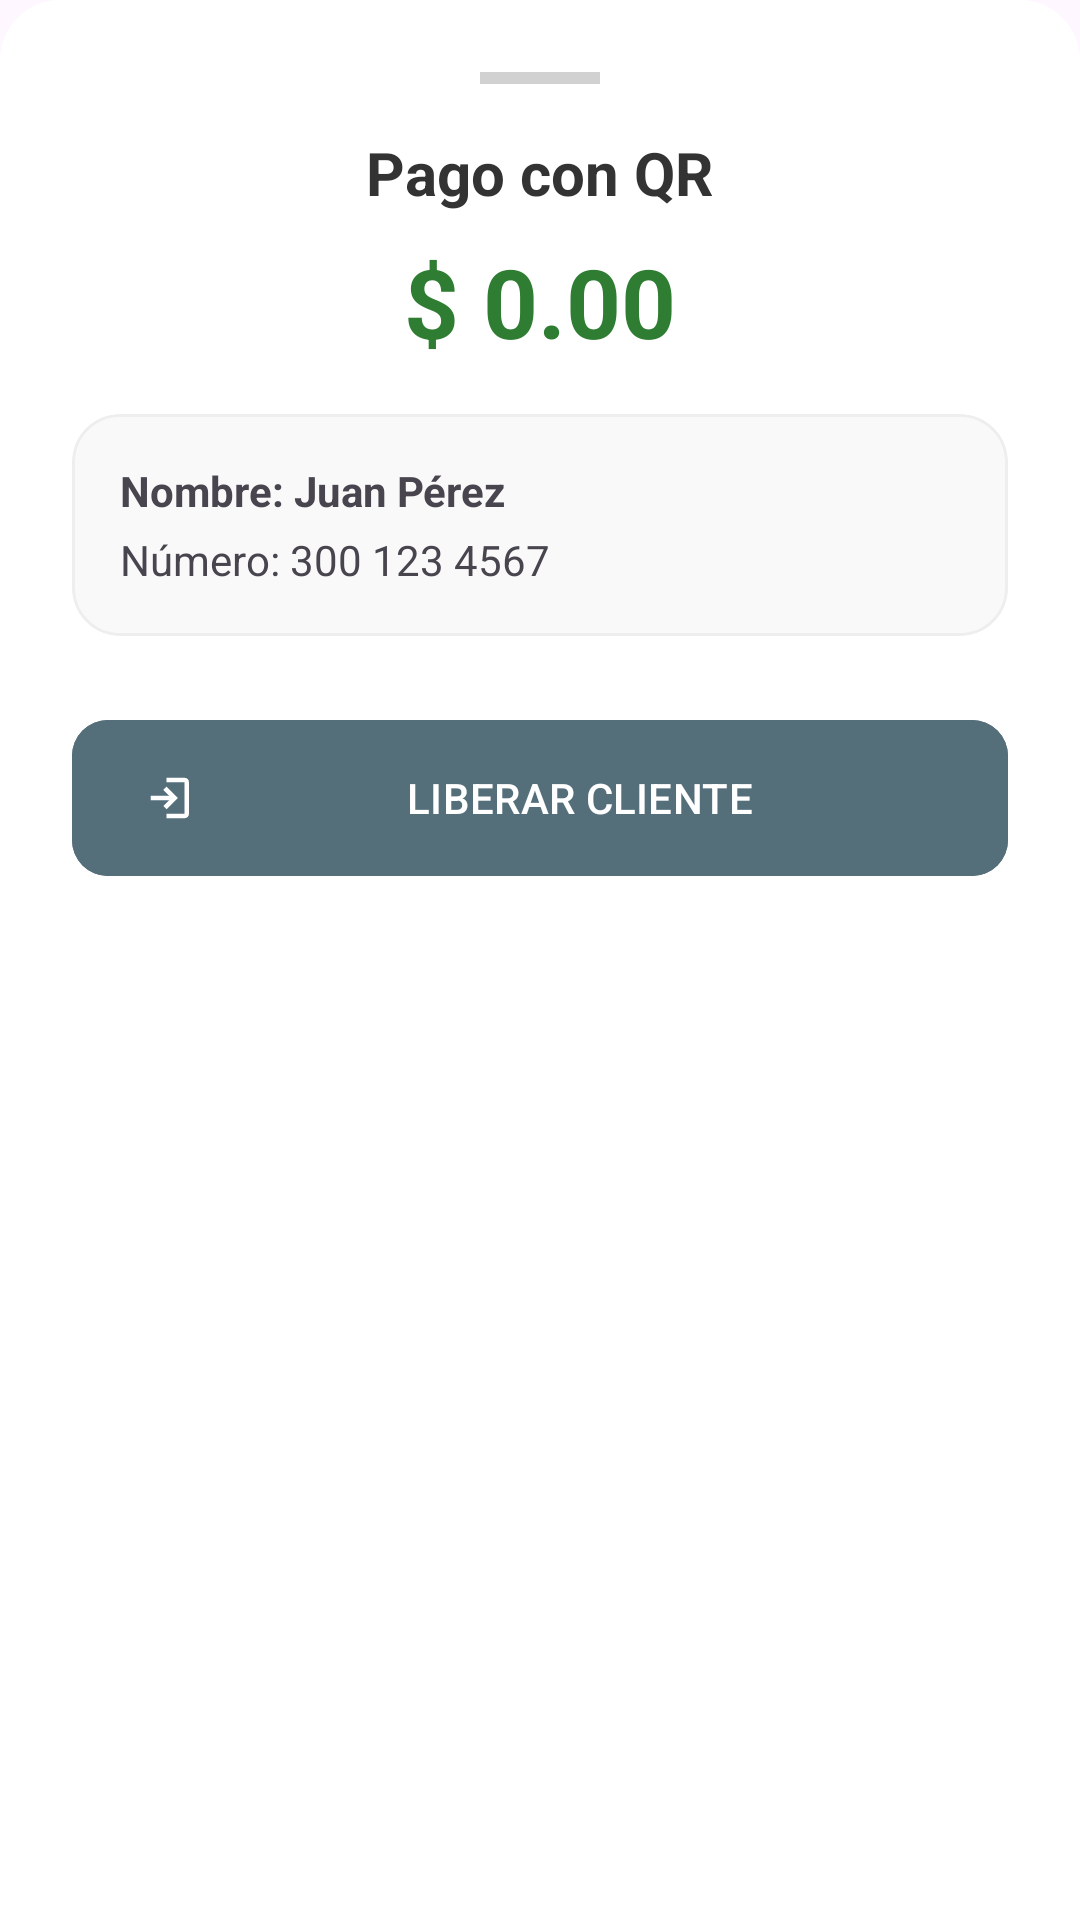

Android layout source for this screen:
<!-- AndroidManifest.xml: application theme Theme.TPVNodo -->
<!-- res/layout/fragment_confirmacion_pago.xml -->
<?xml version="1.0" encoding="utf-8"?>
<androidx.core.widget.NestedScrollView
    xmlns:android="http://schemas.android.com/apk/res/android"
    xmlns:app="http://schemas.android.com/apk/res-auto"
    android:layout_width="match_parent"
    android:layout_height="wrap_content"
    android:background="@drawable/bg_bottom_sheet">

    <LinearLayout
        android:layout_width="match_parent"
        android:layout_height="wrap_content"
        android:orientation="vertical"
        android:padding="24dp"
        android:gravity="center_horizontal">

        <View
            android:layout_width="40dp"
            android:layout_height="4dp"
            android:background="#D1D1D1"
            android:layout_marginBottom="16dp"/>

        <TextView
            android:id="@+id/tvMetodoTitulo"
            android:layout_width="wrap_content"
            android:layout_height="wrap_content"
            android:text="Pago con QR"
            android:textSize="20sp"
            android:textStyle="bold"
            android:textColor="#333333"/>

        <TextView
            android:id="@+id/tvMontoConfirmar"
            android:layout_width="wrap_content"
            android:layout_height="wrap_content"
            android:text="$ 0.00"
            android:textColor="#2E7D32"
            android:textSize="32sp"
            android:layout_marginTop="8dp"
            android:layout_marginBottom="16dp"
            android:textStyle="bold"/>

        <ImageView
            android:id="@+id/ivQrCode"
            android:layout_width="180dp"
            android:layout_height="180dp"
            android:visibility="gone"
            android:layout_marginBottom="16dp"
            android:scaleType="fitCenter"
            android:src="@drawable/mi_codigo_qr"/>

        <com.google.android.material.card.MaterialCardView
            android:id="@+id/cardDatosPago"
            android:layout_width="match_parent"
            android:layout_height="wrap_content"
            app:cardCornerRadius="16dp"
            app:cardElevation="0dp"
            app:strokeWidth="1dp"
            app:strokeColor="#EEEEEE"
            app:cardBackgroundColor="#F9F9F9">

            <LinearLayout
                android:layout_width="match_parent"
                android:layout_height="wrap_content"
                android:orientation="vertical"
                android:padding="16dp">
                <TextView
                    android:id="@+id/tvNombreDestino"
                    android:layout_width="wrap_content"
                    android:layout_height="wrap_content"
                    android:text="Nombre: Juan Pérez"
                    android:textSize="14sp"
                    android:textStyle="bold"/>
                <TextView
                    android:id="@+id/tvNumeroDestino"
                    android:layout_width="wrap_content"
                    android:layout_height="wrap_content"
                    android:text="Número: 300 123 4567"
                    android:textSize="14sp"
                    android:layout_marginTop="4dp"/>
            </LinearLayout>
        </com.google.android.material.card.MaterialCardView>

        <com.google.android.material.button.MaterialButton
            android:id="@+id/btnFinalizarPago"
            android:layout_width="match_parent"
            android:layout_height="60dp"
            android:layout_marginTop="24dp"
            android:text="LIBERAR CLIENTE"
            android:backgroundTint="#546E7A"
            app:icon="@drawable/ic_exit_to_app"
            app:cornerRadius="12dp" />

    </LinearLayout>
</androidx.core.widget.NestedScrollView>
<!-- resources referenced by this layout -->
<resources>
  <!-- drawable bg_bottom_sheet (drawable) -->
  <?xml version="1.0" encoding="utf-8"?>
  <shape xmlns:android="http://schemas.android.com/apk/res/android"
      android:shape="rectangle">
  
      
      <solid android:color="#FFFFFF" />
  
      
      <corners
          android:topLeftRadius="20dp"
          android:topRightRadius="20dp"
          android:bottomLeftRadius="0dp"
          android:bottomRightRadius="0dp" />
  
      
      <padding
          android:left="0dp"
          android:top="0dp"
          android:right="0dp"
          android:bottom="0dp" />
  </shape>
  <!-- drawable ic_exit_to_app (drawable) -->
  <?xml version="1.0" encoding="utf-8"?>
  <vector xmlns:android="http://schemas.android.com/apk/res/android"
      android:width="24dp"
      android:height="24dp"
      android:viewportWidth="24"
      android:viewportHeight="24">
  
      
      <path
          android:fillColor="#000000"
          android:pathData="
              M10,3
              h8
              c1.1,0 2,0.9 2,2
              v14
              c0,1.1 -0.9,2 -2,2
              h-8
              v-2
              h8
              v-14
              h-8
              z"/>
  
      
      <path
          android:fillColor="#000000"
          android:pathData="
              M10,17
              l-1.41,-1.41
              L12.17,12
              L8.59,8.41
              L10,7
              l5,5
              z"/>
  
      
      <path
          android:fillColor="#000000"
          android:pathData="M3,11h9v2h-9z"/>
  </vector>
  <!-- drawable mi_codigo_qr (drawable) -->
  <?xml version="1.0" encoding="utf-8"?>
  <vector xmlns:android="http://schemas.android.com/apk/res/android"
      android:width="24dp"
      android:height="24dp"
      android:viewportWidth="24"
      android:viewportHeight="24">
  
      
      <path
          android:fillColor="#000000"
          android:pathData="M3,3h7v7H3z"/>
  
      <path
          android:fillColor="#FFFFFF"
          android:pathData="M5,5h3v3H5z"/>
  
      
      <path
          android:fillColor="#000000"
          android:pathData="M14,3h7v7h-7z"/>
  
      <path
          android:fillColor="#FFFFFF"
          android:pathData="M16,5h3v3h-3z"/>
  
      
      <path
          android:fillColor="#000000"
          android:pathData="M3,14h7v7H3z"/>
  
      <path
          android:fillColor="#FFFFFF"
          android:pathData="M5,16h3v3H5z"/>
  
      
      <path
          android:fillColor="#000000"
          android:pathData="
              M12,12h2v2h-2z
              M16,12h2v4h-2z
              M12,16h4v2h-4z
              M18,18h2v2h-2z"/>
  </vector>
  <style name="Theme.TPVNodo" parent="Base.Theme.TPVNodo" />
  <style name="Base.Theme.TPVNodo" parent="Theme.Material3.DayNight.NoActionBar">
          
          
      </style>
</resources>
